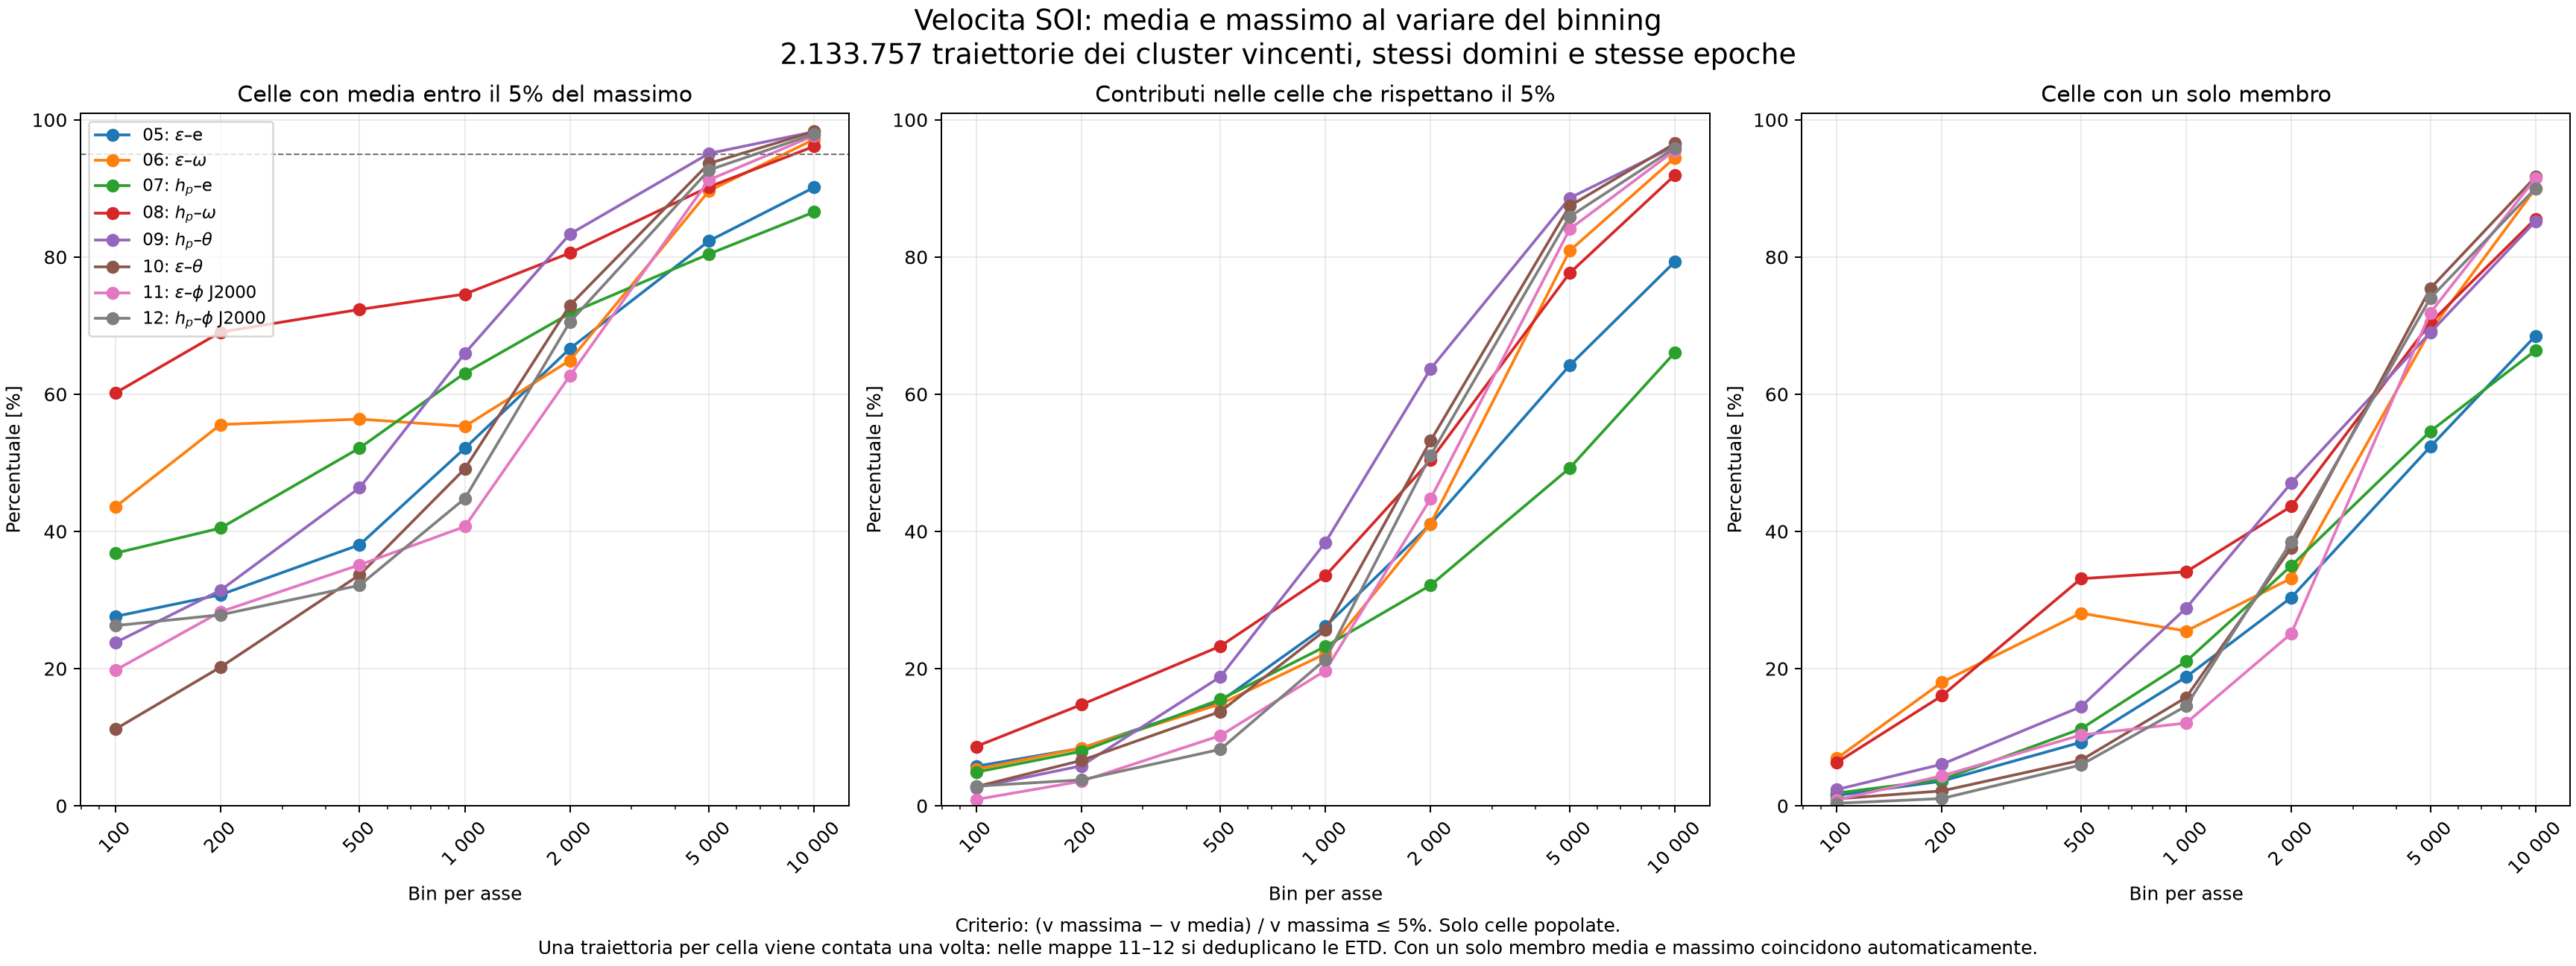

The table this chart was drawn from, first rows:
map, bins, occupied_cells, contributions, singleton_pct_cells, singleton_pct_contributions, median_members_per_cell, median_relative_gap_pct, p90_relative_gap_pct, median_relative_gap_multi_pct, p90_relative_gap_multi_pct, within_1pct_cells_pct, within_1pct_contributions_pct, within_1pct_multi_cells_pct, within_5pct_cells_pct, within_5pct_contributions_pct, within_5pct_multi_cells_pct, within_10pct_cells_pct, within_10pct_contributions_pct, within_10pct_multi_cells_pct
05_eps_e, 100, 5173, 2133757, 1.508, 0.003656, 317.0, 21.46, 38.12, 21.7, 38.19, 6.147, 0.3544, 4.711, 27.6, 5.759, 26.5, 35.59, 11.77, 34.6
05_eps_e, 200, 18888, 2133757, 3.595, 0.03182, 83.0, 17.61, 35.75, 18.36, 35.87, 11.73, 1.107, 8.435, 30.77, 8.392, 28.19, 39.13, 16.75, 36.86
05_eps_e, 500, 92675, 2133757, 9.258, 0.4021, 14.0, 10.37, 32.47, 12.54, 33.03, 19.73, 3.257, 11.54, 38.05, 15.22, 31.73, 49.21, 28.91, 44.03
05_eps_e, 1000, 233664, 2133757, 18.78, 2.057, 5.0, 4.339, 27.71, 7.665, 29.66, 31.13, 7.776, 15.2, 52.12, 26.16, 41.04, 64.94, 43.25, 56.83
05_eps_e, 2000, 480009, 2133757, 30.37, 6.831, 3.0, 1.541, 20.58, 4.535, 24.91, 44.98, 17.1, 20.99, 66.65, 41.09, 52.11, 77.96, 58.31, 68.35
05_eps_e, 5000, 976476, 2133757, 52.35, 23.96, 1.0, 0.0, 10.31, 2.805, 18.8, 66.02, 39.44, 28.68, 82.35, 64.2, 62.96, 89.69, 77.96, 78.36
05_eps_e, 10000, 1374141, 2133757, 68.5, 44.11, 1.0, 0.0, 4.893, 2.219, 15.92, 78.58, 58.77, 32.01, 90.15, 79.31, 68.73, 94.57, 88.2, 82.75
06_eps_omega, 100, 5914, 2133757, 6.916, 0.01917, 17.0, 8.244, 35.08, 10.4, 35.52, 17.86, 0.3301, 11.75, 43.57, 5.328, 39.38, 52.79, 10.34, 49.28
06_eps_omega, 200, 19770, 2133757, 18.01, 0.1668, 6.0, 3.357, 32.44, 6.501, 33.9, 35.52, 1.165, 21.36, 55.58, 8.416, 45.82, 64.24, 15.52, 56.38
06_eps_omega, 500, 78007, 2133757, 28.09, 1.027, 7.0, 3.259, 30.88, 8.906, 32.88, 38.87, 3.228, 15, 56.37, 14.84, 39.33, 65.58, 24.99, 52.14
06_eps_omega, 1000, 214562, 2133757, 25.47, 2.561, 5.0, 3.62, 28.01, 8.047, 30.09, 35.07, 6.578, 12.88, 55.31, 22.17, 40.04, 66.25, 35.09, 54.71
06_eps_omega, 2000, 583522, 2133757, 33.16, 9.069, 2.0, 1.878, 19.42, 5.496, 22.75, 43.57, 17.12, 15.57, 64.93, 41.13, 47.52, 77.45, 58.99, 66.27
06_eps_omega, 5000, 1474562, 2133757, 69.28, 47.88, 1.0, 0.0, 5.24, 2.612, 14.03, 77.81, 60.95, 27.79, 89.64, 80.91, 66.28, 94.63, 89.71, 82.51
06_eps_omega, 10000, 1918971, 2133757, 89.98, 80.92, 1.0, 0.0, 0.002801, 2.037, 12.05, 93.34, 87.19, 33.53, 97.16, 94.46, 71.63, 98.63, 97.3, 86.37
07_hp_e, 100, 3557, 2133757, 1.855, 0.003093, 259.0, 15.72, 40.01, 16.65, 40.12, 10.04, 0.4148, 8.336, 36.83, 4.901, 35.63, 47.26, 9.837, 46.26
07_hp_e, 200, 12474, 2133757, 3.808, 0.02226, 67.0, 9.119, 34.45, 11.54, 34.79, 14.81, 0.9186, 11.43, 40.48, 7.935, 38.13, 50.87, 14.48, 48.92
07_hp_e, 500, 59757, 2133757, 11.22, 0.3141, 12.0, 4.353, 27.21, 6.342, 28.35, 26.45, 3.181, 17.16, 52.16, 15.49, 46.12, 62.85, 25.66, 58.15
07_hp_e, 1000, 163391, 2133757, 21.06, 1.612, 5.0, 1.942, 22.98, 4.074, 25.81, 40.47, 7.994, 24.59, 63.08, 23.23, 53.23, 73.5, 35.34, 66.43
07_hp_e, 2000, 370214, 2133757, 34.99, 6.071, 2.0, 0.6503, 18.34, 3.303, 24.17, 54.31, 16.57, 29.72, 71.79, 32.16, 56.6, 81.07, 45.12, 70.88
07_hp_e, 5000, 791867, 2133757, 54.59, 20.26, 1.0, 0.0, 12.37, 3.54, 23.23, 67.34, 31.93, 28.09, 80.44, 49.23, 56.93, 87.83, 62.54, 73.2
07_hp_e, 10000, 1150849, 2133757, 66.37, 35.8, 1.0, 0.0, 7.756, 3.272, 20.78, 75.11, 46.66, 25.99, 86.56, 66.08, 60.04, 91.98, 77.14, 76.15
08_hp_omega, 100, 7746, 2133757, 6.313, 0.02292, 16.0, 2.998, 31.33, 3.456, 32.11, 27.07, 1.168, 22.16, 60.19, 8.645, 57.5, 69.27, 15.42, 67.2
08_hp_omega, 200, 26015, 2133757, 16.04, 0.1955, 5.0, 1.475, 26.21, 2.449, 28.28, 44.27, 2.958, 33.63, 69.06, 14.73, 63.15, 76.43, 21.42, 71.93
08_hp_omega, 500, 100489, 2133757, 33.1, 1.559, 3.0, 0.7654, 21.89, 3.556, 26.39, 52, 5.997, 28.25, 72.36, 23.26, 58.68, 79.93, 31.43, 70
08_hp_omega, 1000, 251997, 2133757, 34.11, 4.029, 3.0, 1.114, 17.98, 3.542, 22.93, 49.01, 10.24, 22.61, 74.59, 33.54, 61.44, 82.85, 45.06, 73.97
08_hp_omega, 2000, 603524, 2133757, 43.65, 12.35, 2.0, 0.3251, 12.45, 2.885, 18.82, 57.86, 22.82, 25.22, 80.59, 50.39, 65.56, 87.91, 63.07, 78.54
08_hp_omega, 5000, 1321533, 2133757, 70.39, 43.6, 1.0, 0.0, 4.825, 2.527, 15.65, 78.5, 55.39, 27.39, 90.23, 77.65, 67, 94.3, 85.91, 80.74
08_hp_omega, 10000, 1791350, 2133757, 85.57, 71.84, 1.0, 0.0, 0.8828, 1.908, 13.1, 90.4, 80.56, 33.46, 96.13, 91.93, 73.21, 97.87, 95.42, 85.23
09_hp_theta, 100, 8179, 2133757, 2.372, 0.009092, 72.0, 23.94, 39.94, 24.61, 40.05, 8.913, 0.4515, 6.7, 23.79, 2.663, 21.94, 29.22, 6.053, 27.5
09_hp_theta, 200, 28190, 2133757, 6.059, 0.08005, 23.0, 17.22, 35.81, 18.7, 36, 13.34, 0.8822, 7.749, 31.42, 5.818, 27, 40.2, 20.23, 36.34
09_hp_theta, 500, 125005, 2133757, 14.44, 0.8458, 7.0, 6.145, 30.44, 9.725, 31.36, 24.15, 3.299, 11.35, 46.36, 18.79, 37.31, 57.67, 38.63, 50.52
09_hp_theta, 1000, 326497, 2133757, 28.82, 4.41, 3.0, 2.002, 20.55, 4.603, 24.03, 40.76, 10.24, 16.77, 65.95, 38.42, 52.16, 77.87, 60.7, 68.91
09_hp_theta, 2000, 680230, 2133757, 47.06, 15, 2.0, 0.1837, 8.329, 2.633, 14.45, 60.78, 26.82, 25.93, 83.35, 63.69, 68.56, 91.74, 81.29, 84.4
09_hp_theta, 5000, 1331301, 2133757, 68.98, 43.04, 1.0, 0.0, 2.62, 1.414, 7.286, 81.55, 61.95, 40.51, 95.09, 88.6, 84.18, 97.71, 93.97, 92.63
09_hp_theta, 10000, 1772972, 2133757, 85.21, 70.8, 1.0, 0.0, 0.4796, 0.949, 5.85, 92.83, 84.97, 51.54, 98.27, 96.16, 88.3, 99.07, 97.83, 93.68
10_eps_theta, 100, 3954, 2133757, 1.012, 0.001875, 315.5, 19.88, 38.25, 20.07, 38.27, 2.352, 0.03154, 1.354, 11.18, 2.785, 10.27, 24.71, 16.29, 23.94
10_eps_theta, 200, 14743, 2133757, 2.171, 0.015, 81.0, 15.12, 35.95, 15.56, 36.02, 4.931, 0.215, 2.822, 20.22, 6.605, 18.45, 36.97, 25.15, 35.58
10_eps_theta, 500, 81304, 2133757, 6.639, 0.253, 16.0, 9.58, 32.86, 10.66, 33.26, 13.24, 1.907, 7.067, 33.66, 13.74, 28.95, 51.38, 34.5, 47.93
10_eps_theta, 1000, 270379, 2133757, 15.79, 2.001, 5.0, 5.208, 26.93, 7.314, 28.4, 26.05, 7.08, 12.18, 49.13, 25.62, 39.59, 65.96, 47.5, 59.58
10_eps_theta, 2000, 737208, 2133757, 37.62, 13, 2.0, 0.8181, 13.7, 3.879, 19.16, 51.94, 26.49, 22.95, 72.96, 53.23, 56.65, 85.56, 73.63, 76.86
10_eps_theta, 5000, 1579440, 2133757, 75.42, 55.83, 1.0, 0.0, 2.576, 1.413, 11.19, 86.36, 74.07, 44.51, 93.65, 87.44, 74.15, 97.19, 94.3, 88.55
10_eps_theta, 10000, 1944616, 2133757, 91.67, 83.55, 1.0, 0.0, 0.0, 0.7601, 8.838, 96.13, 92.24, 53.48, 98.29, 96.55, 79.47, 99.28, 98.53, 91.35
11_eps_phi, 100, 9376, 7025059, 0.8532, 0.001139, 491.5, 29.74, 46.49, 30.01, 46.54, 5.877, 0.03903, 5.067, 19.77, 0.9195, 19.08, 28.78, 3.519, 28.16
11_eps_phi, 200, 35335, 7121983, 4.37, 0.02168, 135.0, 23.8, 45.38, 25.62, 45.66, 11.15, 0.2442, 7.091, 28.29, 3.574, 25.01, 37.4, 8.337, 34.54
11_eps_phi, 500, 186165, 7155087, 10.31, 0.2683, 30.0, 17.22, 42.64, 22.95, 43.36, 18.57, 1.648, 9.208, 35.12, 10.23, 27.66, 43.56, 17.82, 37.07
11_eps_phi, 1000, 630998, 7161192, 12.06, 1.063, 9.0, 8.796, 36.79, 13.07, 37.63, 22.48, 5.288, 11.85, 40.7, 19.71, 32.57, 52.05, 32.35, 45.48
11_eps_phi, 2000, 2006133, 7163969, 25.12, 7.034, 3.0, 2.446, 24.26, 4.963, 27.1, 39.07, 17.92, 18.63, 62.7, 44.77, 50.19, 74.84, 61.57, 66.4
11_eps_phi, 5000, 5192735, 7165450, 71.86, 52.08, 1.0, 0.0, 4.154, 2.379, 16.58, 80.35, 65.36, 30.17, 91.24, 84.06, 68.87, 94.9, 90.65, 81.89
11_eps_phi, 10000, 6557526, 7166141, 91.47, 83.7, 1.0, 0.0, 0.0, 1.974, 14.57, 94.38, 89.17, 34.15, 97.71, 95.54, 73.13, 98.7, 97.46, 84.74
12_hp_phi, 100, 9881, 7025059, 0.3643, 0.0005125, 435.0, 38.73, 50.57, 38.85, 50.58, 2.378, 0.0392, 2.021, 26.26, 2.866, 25.99, 28.7, 3.822, 28.44
12_hp_phi, 200, 39083, 7121983, 1.059, 0.005813, 108.0, 34.63, 49.23, 34.94, 49.25, 5.491, 0.2239, 4.479, 27.84, 3.769, 27.07, 31.81, 6.012, 31.08
12_hp_phi, 500, 230619, 7155087, 5.957, 0.192, 18.0, 17.33, 44.49, 20.6, 44.81, 14.12, 1.217, 8.684, 32.14, 8.227, 27.84, 42.71, 17.47, 39.08
12_hp_phi, 1000, 807509, 7161192, 14.54, 1.639, 5.0, 6.353, 34.62, 8.687, 35.93, 23.81, 4.937, 10.85, 44.79, 21.33, 35.4, 60.33, 37.27, 53.58
12_hp_phi, 2000, 2296098, 7163969, 38.5, 12.34, 2.0, 0.9703, 19.35, 4.635, 25.41, 50.23, 22.52, 19.08, 70.54, 51.1, 52.1, 81.75, 66.2, 70.33
12_hp_phi, 5000, 5031235, 7165450, 73.99, 51.96, 1.0, 0.0, 3.16, 2.05, 16.53, 82.47, 65.61, 32.59, 92.68, 85.88, 71.85, 95.65, 91.4, 83.28
12_hp_phi, 10000, 6407543, 7166141, 90.02, 80.49, 1.0, 0.0, 0.0, 1.482, 12.98, 93.98, 87.92, 39.66, 97.92, 95.88, 79.16, 98.75, 97.52, 87.49
